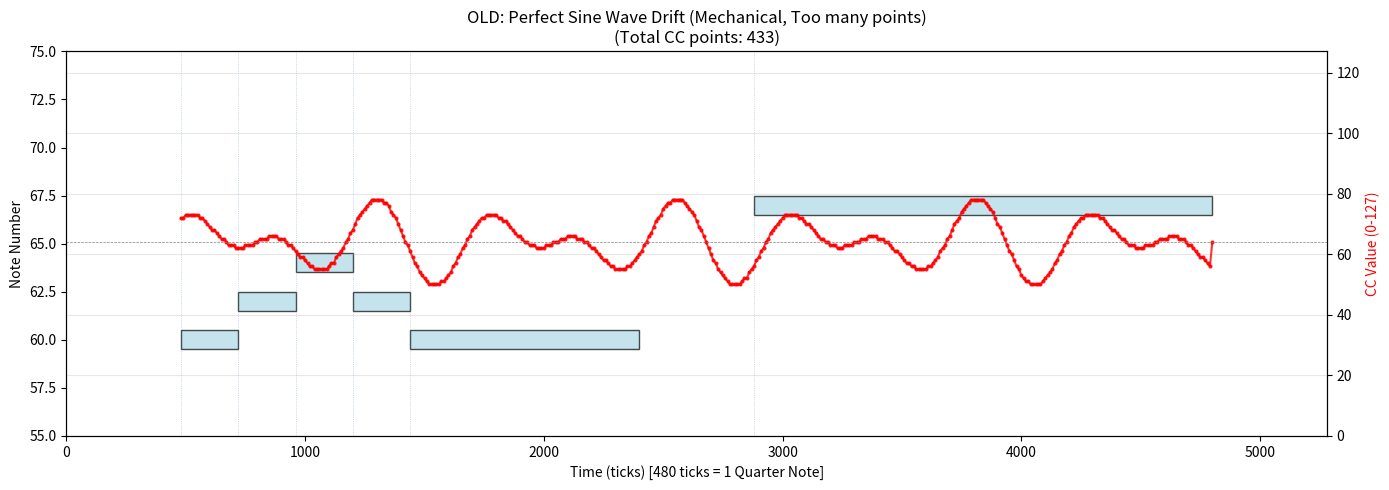
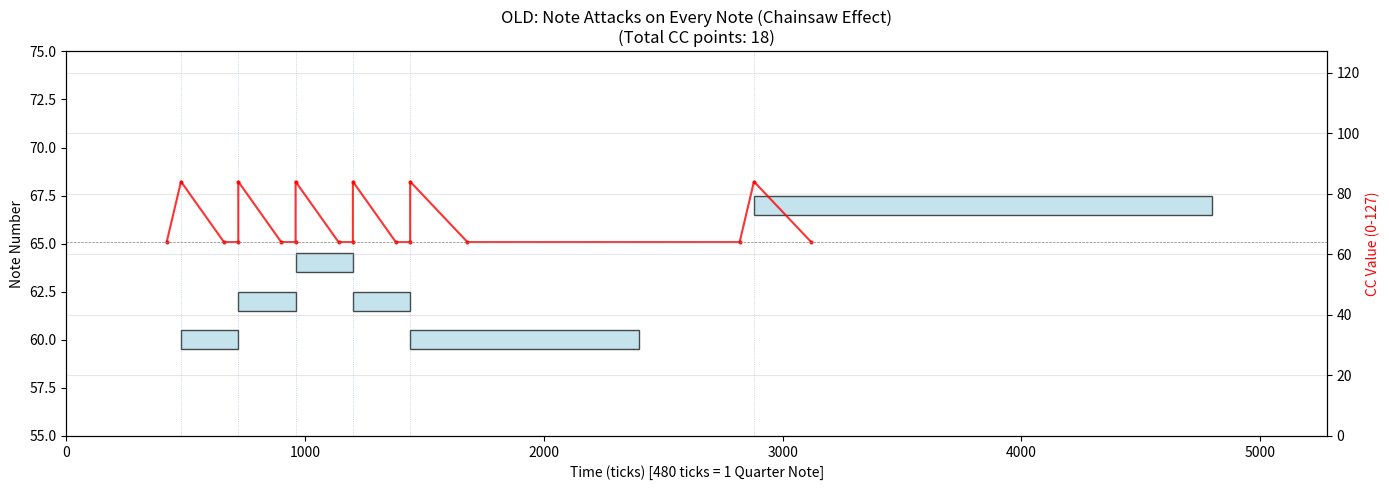
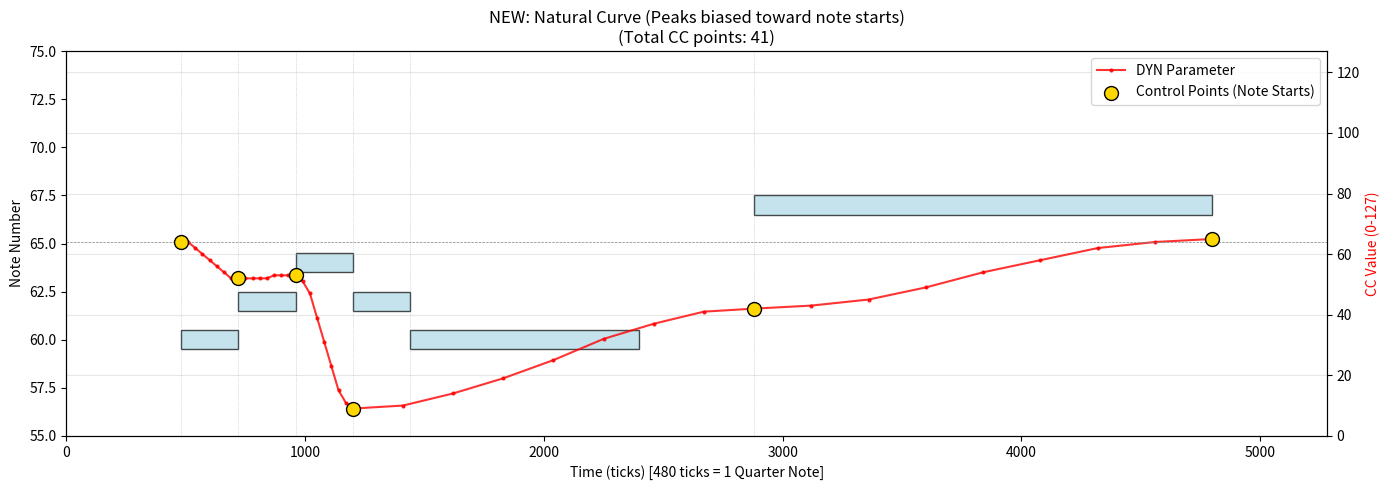
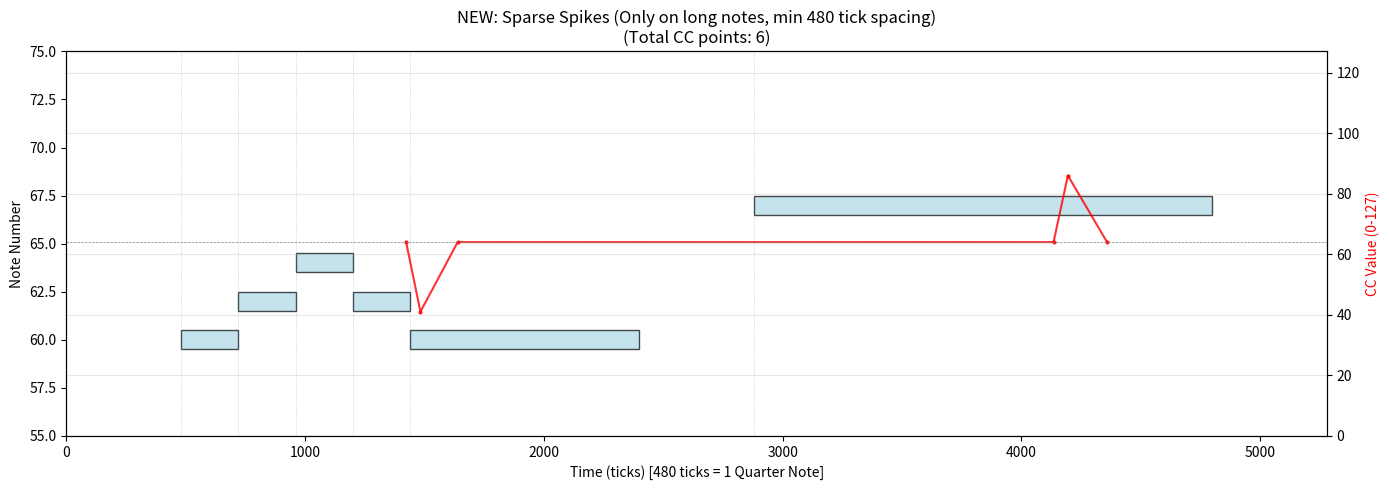

Generate these figures, in order, with matplotlib:
import matplotlib.pyplot as plt
import matplotlib.patches as patches
import random
import math

# ==========================================
# 共通関数群（DPara_add_AllTrack.pyから再利用）
# ==========================================
PARAM_MAP = {"D": ("DYN", 64, (10, 60), 0)}
PARAM_VALID_RANGES = {"D": (0, 127)}


def ease_in_out(t: float) -> float:
    return 0.5 * (1 - math.cos(t * math.pi))


def clamp(v, param_id="D"):
    v_int = int(round(v))
    min_val, max_val = PARAM_VALID_RANGES.get(param_id, (0, 127))
    return max(min_val, min(max_val, v_int))


# ==========================================
# 既存のデータ拡張ロジック（問題点再現用）
# ==========================================
def _generate_periodic_cc_old(
    start_time: int, end_time: int, mode: str, target_base: int
) -> list:
    """既存の機械的なSin波による揺れ"""
    points = []
    duration = end_time - start_time
    if duration <= 0:
        return []
    freq = 0.01 if mode == "drift" else 0.1
    amp = 15 if mode == "drift" else 5
    step = 10  # 10tickごとの超精密な点（人間離れしている原因）

    for t in range(start_time, end_time, step):
        rel_t = t - start_time
        wave = math.sin(rel_t * freq)
        if mode == "drift":
            wave = (math.sin(rel_t * freq) + math.cos(rel_t * (freq * 1.5))) / 2.0
        val = target_base + (wave * amp)
        points.append((t, clamp(val)))
    points.append((end_time, target_base))
    return points


def _generate_attack_cc_old(start_time: int, target_base: int) -> list:
    """既存の単一スパイク（ノートごとに呼ばれて連続する）"""
    points = []
    change_amount = 20
    points.append((max(0, start_time - 60), target_base))
    points.append((start_time, clamp(target_base + change_amount)))
    points.append((start_time + 240, target_base))
    return points


# ==========================================
# ★ 改善案のデータ拡張ロジック
# ==========================================
def _generate_natural_curve_cc_new(
    start_time: int,
    end_time: int,
    target_base: int,
    phrase_notes: list = None,
) -> list:
    """改善案：ノートの先頭付近にピーク/谷を配置する手描き風カーブ。
    少数のランダム制御点をease曲線で繋ぐ。"""
    min_fluctuation, max_fluctuation = 10, 60

    duration = end_time - start_time
    if duration <= 0:
        return []

    # --- 制御点（キーフレーム）の配置 ---
    control_points = [(start_time, target_base)]

    if phrase_notes:
        # ノートの先頭を制御点候補として、70%の確率で採用
        for note in phrase_notes:
            nt = note["t"]
            if start_time < nt < end_time and random.random() < 0.7:
                delta = random.randint(min_fluctuation, max_fluctuation)
                direction = random.choice([1, -1])
                val = clamp(target_base + delta * direction)
                control_points.append((nt, val))
    else:
        # ノート情報なし → ランダム間隔で配置
        interval = random.randint(480, 960)
        num_cp = max(2, duration // interval)
        for i in range(1, num_cp):
            base_t = start_time + int((duration / num_cp) * i)
            jitter_t = random.randint(-120, 120)
            t = max(start_time + 1, min(end_time - 1, base_t + jitter_t))
            delta = random.randint(min_fluctuation, max_fluctuation)
            direction = random.choice([1, -1])
            control_points.append((t, clamp(target_base + delta * direction)))

    # 終点
    noise = random.randint(-5, 5)
    control_points.append((end_time, clamp(target_base + noise)))
    control_points.sort(key=lambda x: x[0])

    # --- 制御点間をease_in_outで補間（疎な密度） ---
    result = []
    for i in range(len(control_points) - 1):
        t1, v1 = control_points[i]
        t2, v2 = control_points[i + 1]
        seg_dur = t2 - t1
        if seg_dur <= 0:
            continue
        step = max(30, seg_dur // 8)
        for t in range(t1, t2, step):
            rate = (t - t1) / seg_dur
            f = ease_in_out(rate)
            v = v1 + (v2 - v1) * f
            result.append((t, clamp(v)))

    result.append((end_time, control_points[-1][1]))
    return result, control_points  # 制御点も返す（可視化用）


def _generate_sparse_attacks_new(
    notes: list, target_base: int, min_dur: int = 240
) -> list:
    """改善案：ノートの長さを考慮し、短い音符にはスパイクを打たない。
    スパイク間に最低480tickの間隔を空ける。"""
    points = []
    last_attack_t = -9999

    for note in notes:
        t = note["t"]
        dur = note["dur"]

        # 短い音符はスキップ
        if dur < min_dur:
            continue
        # 直前のスパイクから近すぎる場合はスキップ
        if t - last_attack_t < 480:
            continue

        # 480tick以上ならスパイクを打つ判定
        if dur >= 480:
            max_spikes = 1 if dur < 960 else random.randint(1, 2)

            used_times = []
            for _ in range(max_spikes):
                spike_t = t + random.randint(0, dur - 120)
                if any(abs(spike_t - ut) < 360 for ut in used_times):
                    continue
                used_times.append(spike_t)

                change_amount = random.randint(15, 30) * random.choice([1, -1])
                points.append((max(0, spike_t - 60), target_base))
                points.append((spike_t, clamp(target_base + change_amount)))
                points.append(
                    (spike_t + random.randint(120, 240), target_base)
                )

            last_attack_t = t

    points.sort(key=lambda x: x[0])
    return points


# ==========================================
# プロット用関数
# ==========================================
def plot_simulation(notes, curve_points, title, control_pts=None):
    """ノート（ピアノロール風）とパラメータカーブを同時にプロット"""
    fig, ax = plt.subplots(figsize=(14, 5))

    # ノート（音符）の描画
    for note in notes:
        t = note["t"]
        dur = note["dur"]
        n = note["n"]
        rect = patches.Rectangle(
            (t, n - 0.5),
            dur,
            1,
            linewidth=1,
            edgecolor="black",
            facecolor="lightblue",
            alpha=0.7,
        )
        ax.add_patch(rect)
        # ノートの先頭に縦線（視認性向上）
        ax.axvline(t, color="steelblue", linestyle=":", linewidth=0.5, alpha=0.5)

    # パラメータカーブの描画（第2軸）
    times = [p[0] for p in curve_points]
    values = [p[1] for p in curve_points]

    ax2 = ax.twinx()
    ax2.plot(
        times,
        values,
        marker="o",
        markersize=2,
        color="red",
        linestyle="-",
        linewidth=1.5,
        alpha=0.8,
        label="DYN Parameter",
    )

    # 制御点を大きい丸で強調表示
    if control_pts:
        cp_times = [p[0] for p in control_pts]
        cp_values = [p[1] for p in control_pts]
        ax2.scatter(
            cp_times,
            cp_values,
            s=100,
            color="gold",
            edgecolors="black",
            zorder=5,
            label="Control Points (Note Starts)",
        )
        ax2.legend(loc="upper right")

    ax2.set_ylim(0, 127)
    ax2.set_ylabel("CC Value (0-127)", color="red")
    ax2.axhline(64, color="gray", linestyle="--", linewidth=0.5)

    # 軸の設定
    max_t = max([n["t"] + n["dur"] for n in notes]) + 480
    ax.set_xlim(0, max_t)
    ax.set_ylim(55, 75)
    ax.set_xlabel("Time (ticks) [480 ticks = 1 Quarter Note]")
    ax.set_ylabel("Note Number")

    # 点の数をタイトルに追加
    plt.title(f"{title}\n(Total CC points: {len(curve_points)})")
    plt.grid(True, alpha=0.3)
    plt.tight_layout()
    plt.show()


# ==========================================
# 実行部（コンフィグ領域）
# ==========================================
if __name__ == "__main__":

    # 1. テスト用のダミーノート配置（フレーズ）
    dummy_notes = [
        {"t": 480, "dur": 240, "n": 60},  # 8分音符
        {"t": 720, "dur": 240, "n": 62},  # 8分音符
        {"t": 960, "dur": 240, "n": 64},  # 8分音符
        {"t": 1200, "dur": 240, "n": 62},  # 8分音符
        {"t": 1440, "dur": 960, "n": 60},  # 2分音符（長い）
        {"t": 2880, "dur": 1920, "n": 67},  # 全音符（とても長い）
    ]

    target_base = 64
    phrase_start = dummy_notes[0]["t"]
    phrase_end = dummy_notes[-1]["t"] + dummy_notes[-1]["dur"]

    # ▼ 実行したいテストモードをTrueにする ▼

    # --- A: 既存の問題点確認 ---
    TEST_OLD_DRIFT = True  # 機械的な完全Sinカーブ
    TEST_OLD_ATTACK = True  # 短い音符にも構わずスパイクが入るチェーンソー状態

    # --- B: 改善案の確認 ---
    TEST_NEW_CURVE = True  # ノート先頭にピーク/谷が偏る手描き風カーブ
    TEST_NEW_ATTACK = True  # 長い音符にだけスパイクが入る

    # ----------------------------------------------------
    # テストA-1: 既存の機械的ドリフト
    if TEST_OLD_DRIFT:
        pts = _generate_periodic_cc_old(phrase_start, phrase_end, "drift", target_base)
        plot_simulation(
            dummy_notes,
            pts,
            "OLD: Perfect Sine Wave Drift (Mechanical, Too many points)",
        )

    # テストA-2: 既存の連続スパイク
    if TEST_OLD_ATTACK:
        pts = []
        for n in dummy_notes:
            pts.extend(_generate_attack_cc_old(n["t"], target_base))
        pts.sort(key=lambda x: x[0])
        plot_simulation(
            dummy_notes, pts, "OLD: Note Attacks on Every Note (Chainsaw Effect)"
        )

    # テストB-1: 改善案のナチュラルカーブ（ノート先頭偏り）
    if TEST_NEW_CURVE:
        pts, ctrl_pts = _generate_natural_curve_cc_new(
            phrase_start, phrase_end, target_base, phrase_notes=dummy_notes
        )
        plot_simulation(
            dummy_notes,
            pts,
            "NEW: Natural Curve (Peaks biased toward note starts)",
            control_pts=ctrl_pts,
        )

    # テストB-2: 改善案の疎なスパイク
    if TEST_NEW_ATTACK:
        pts = _generate_sparse_attacks_new(dummy_notes, target_base)
        plot_simulation(
            dummy_notes,
            pts,
            "NEW: Sparse Spikes (Only on long notes, min 480 tick spacing)",
        )
